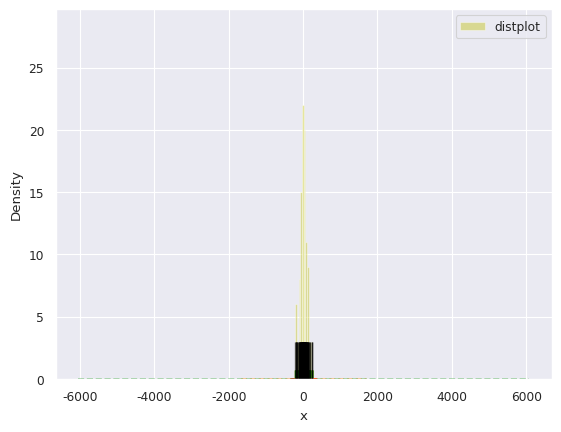

This chart was generated by the following Python code: (Note: this script raises an exception after producing the figure.)
# -*- coding: utf-8 -*-
"""
Created on Fri Nov  1 15:30:52 2019

@author: lindsay.hu
"""

'''

【课程2.4】分布数据可视化 - 直方图与密度图

distplot() /kdeplot() /rugplot()

'''

import numpy as np
import pandas as pd
import matplotlib.pyplot as plt
import seaborn as sns

sns.set_style("darkgrid")
sns.set_context("paper")
#设置风格、尺度

import warnings
warnings.filterwarnings('ignore')
#不发出警告

#1、直方图 - distplot()
rs = np.random.RandomState(10) #设定随机数种子
s = pd.Series(rs.randn(100)*100)
sns.distplot(s,bins=10,hist=True,kde=False,norm_hist=False,
             rug=True,vertical=False,
             color='y',label='distplot',axlabel='x')
plt.legend()
#bins ->箱数
#hist.kde - > 是否显示箱、密度曲线
#norm_hist ->直方图是否按照密度来显示,是不是做标准化处理，体现在y周刻度上
#rug ->是否显示数据分布情况
#vertical ->是否水平显示
#color ->颜色
#label ->图例
#axlabel -> x轴标注

#1、直方图 - distplot()
#颜色详细设置
sns.distplot(s,rug=True,
             rug_kws = {'color':'g'},
             #设置数据频率分布颜色
             kde_kws = {'color':'k','lw':1,'label':"KDE",'linestyle':'--'},
             #设置密度曲线颜色，线宽，标注，线形
             hist_kws = {"histtype":"step","linewidth":1,"alpha":1,"color":"g"})
             #设置箱子的风格、线宽、透明度、颜色
             #风格包括：'bar','barstacked','step','stepfilled'

#2.密度图 -kdeplot()
#单个样本数据密度分布图
sns.kdeplot(s,
            shade = False, #是否填充
            color = 'r', #设置颜色
            vertical = False #设置是否水平  
        )

sns.kdeplot(s,bw=5,label="bw:0.2",
            linestyle='--',linewidth=1.2,alpha=0.5)
sns.kdeplot(s,bw=20,label="bw:2",
            linestyle='--',linewidth=1.2,alpha=0.5)
#bw -> 控制拟合程度，类似直方图的箱数

sns.rugplot(s,height=0.1,color='k',alpha=0.5)
#数据频率分布图

#2.密度图 -kdeplot()
#两个样本数据密度分布图
rs = np.random.RandomState(2) #设定随机数种子
df = pd.DataFrame(rs.randn(100,2),
                  columns=['A','B'])
sns.kdeplot(df['A'],df['B'],
            cbar=True, #是否显示颜色图例
            shade=True,#是否填充
            cmap='Reds_r',#设置调色盘
            shade_lowest=False,#最外围颜色是否显示
            n_levels=100 #曲线个数（如果非常多，则会越平滑）
            )
#两个维度数据生成曲线密度图，以颜色作为密度衰减显示
plt.grid(linestyle='--')
plt.scatter(df['A'],df['B'],s=5,alpha=0.5,color='k')

sns.rugplot(df['A'],color="g",axis='x',alpha=0.5)
sns.rugplot(df['B'],color="r",axis='y',alpha=0.5)
#注意设置x，y轴

#2.密度图 -kdeplot()
#多个样本数据密度分布图
rs1 = np.random.RandomState(2) #设定随机数种子
rs2 = np.random.RandomState(5) #设定随机数种子
df1 = pd.DataFrame(rs.randn(100,2)+2,
                  columns=['A','B'])
df2 = pd.DataFrame(rs.randn(100,2)-2,
                  columns=['A','B'])
#创建数据

sns.kdeplot(df1['A'],df1['B'],cmap='Greens',
            shade=True,shade_lowest=False)
sns.kdeplot(df2['A'],df2['B'],cmap='Blues',
            shade=True,shade_lowest=False)
#创建图表
